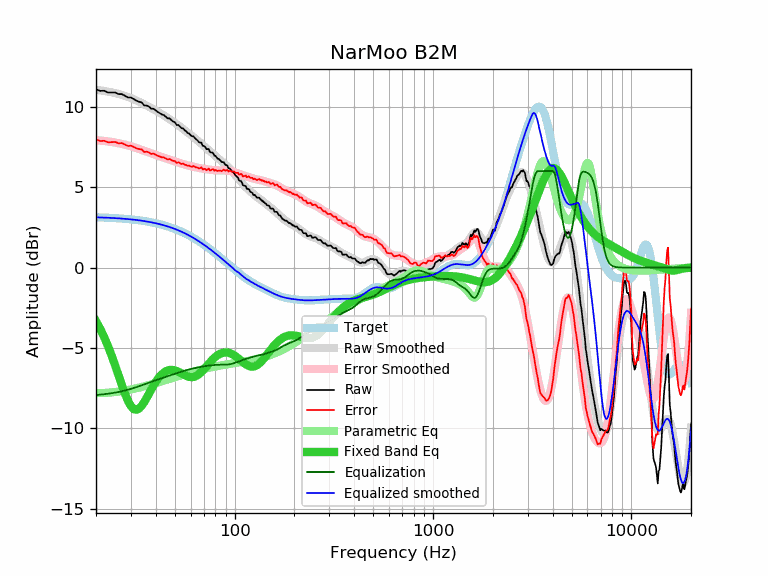

Source data for this figure (header and first rows):
frequency, raw, error, smoothed, error_smoothed, equalization, parametric_eq, equalized_raw, equalized_smoothed, target
20, 11.09, 7.96, 11.05, 7.92, -7.92, -3.33, 3.16, 3.13, 3.13
21, 10.99, 7.87, 11.02, 7.90, -7.90, -3.81, 3.09, 3.12, 3.12
22, 11.00, 7.89, 10.98, 7.87, -7.87, -4.33, 3.12, 3.11, 3.11
23, 10.89, 7.79, 10.94, 7.84, -7.84, -4.89, 3.04, 3.10, 3.10
24, 10.89, 7.80, 10.90, 7.81, -7.81, -5.48, 3.08, 3.09, 3.09
25, 10.89, 7.81, 10.85, 7.77, -7.77, -6.10, 3.11, 3.08, 3.07
26, 10.79, 7.73, 10.80, 7.73, -7.73, -6.71, 3.05, 3.06, 3.06
27, 10.79, 7.74, 10.74, 7.69, -7.69, -7.31, 3.10, 3.05, 3.05
28, 10.68, 7.65, 10.68, 7.64, -7.64, -7.84, 3.03, 3.03, 3.03
29, 10.58, 7.56, 10.61, 7.59, -7.59, -8.29, 2.98, 3.02, 3.02
30, 10.58, 7.58, 10.54, 7.54, -7.54, -8.61, 3.04, 3.00, 3.00
31, 10.48, 7.50, 10.47, 7.49, -7.49, -8.80, 2.99, 2.98, 2.98
32, 10.38, 7.42, 10.39, 7.43, -7.43, -8.84, 2.95, 2.96, 2.96
33, 10.31, 7.37, 10.31, 7.37, -7.37, -8.76, 2.93, 2.94, 2.94
34, 10.27, 7.35, 10.23, 7.32, -7.32, -8.59, 2.95, 2.92, 2.92
35, 10.08, 7.18, 10.16, 7.26, -7.26, -8.36, 2.81, 2.89, 2.89
36, 10.08, 7.21, 10.08, 7.21, -7.21, -8.10, 2.87, 2.87, 2.87
37, 10.01, 7.16, 10.00, 7.15, -7.15, -7.83, 2.85, 2.84, 2.84
38, 9.88, 7.06, 9.92, 7.10, -7.10, -7.57, 2.77, 2.82, 2.82
39, 9.88, 7.09, 9.84, 7.05, -7.05, -7.33, 2.82, 2.79, 2.79
40, 9.78, 7.02, 9.76, 7.00, -7.00, -7.11, 2.77, 2.76, 2.76
41, 9.68, 6.95, 9.69, 6.96, -6.96, -6.92, 2.72, 2.73, 2.73
42, 9.60, 6.90, 9.61, 6.91, -6.91, -6.76, 2.68, 2.70, 2.70
43, 9.52, 6.85, 9.53, 6.87, -6.87, -6.63, 2.65, 2.66, 2.66
44, 9.48, 6.85, 9.46, 6.83, -6.83, -6.52, 2.65, 2.63, 2.63
45, 9.38, 6.78, 9.38, 6.79, -6.79, -6.45, 2.59, 2.59, 2.59
46, 9.28, 6.72, 9.31, 6.75, -6.75, -6.40, 2.53, 2.56, 2.56
47, 9.28, 6.76, 9.23, 6.71, -6.71, -6.37, 2.57, 2.52, 2.52
48, 9.17, 6.69, 9.15, 6.67, -6.67, -6.36, 2.49, 2.48, 2.48
49, 9.08, 6.63, 9.08, 6.64, -6.64, -6.37, 2.44, 2.44, 2.44
50, 9.03, 6.63, 9.00, 6.60, -6.60, -6.39, 2.43, 2.40, 2.40
51, 8.87, 6.51, 8.92, 6.56, -6.56, -6.43, 2.30, 2.36, 2.36
52, 8.87, 6.55, 8.85, 6.53, -6.53, -6.47, 2.34, 2.32, 2.32
53, 8.77, 6.49, 8.77, 6.50, -6.50, -6.53, 2.27, 2.27, 2.27
54, 8.67, 6.44, 8.69, 6.46, -6.46, -6.58, 2.20, 2.23, 2.23
55, 8.66, 6.47, 8.62, 6.43, -6.43, -6.63, 2.22, 2.18, 2.18
56, 8.54, 6.40, 8.54, 6.41, -6.41, -6.68, 2.13, 2.14, 2.14
57, 8.47, 6.38, 8.47, 6.38, -6.38, -6.73, 2.09, 2.09, 2.09
58, 8.37, 6.33, 8.40, 6.35, -6.35, -6.77, 2.01, 2.04, 2.04
59, 8.34, 6.34, 8.32, 6.33, -6.33, -6.79, 2.01, 1.99, 1.99
60, 8.23, 6.28, 8.25, 6.31, -6.31, -6.81, 1.92, 1.94, 1.94
61, 8.17, 6.27, 8.18, 6.29, -6.29, -6.81, 1.88, 1.89, 1.89
62, 8.16, 6.31, 8.11, 6.27, -6.27, -6.80, 1.89, 1.84, 1.84
63, 8.06, 6.26, 8.04, 6.25, -6.25, -6.77, 1.81, 1.79, 1.79
64, 7.97, 6.23, 7.97, 6.23, -6.23, -6.74, 1.74, 1.74, 1.74
65, 7.91, 6.22, 7.90, 6.21, -6.21, -6.69, 1.69, 1.69, 1.69
66, 7.81, 6.17, 7.83, 6.20, -6.20, -6.63, 1.61, 1.64, 1.64
67, 7.77, 6.18, 7.76, 6.18, -6.18, -6.56, 1.59, 1.58, 1.58
68, 7.77, 6.24, 7.70, 6.17, -6.17, -6.48, 1.60, 1.53, 1.53
69, 7.57, 6.09, 7.63, 6.15, -6.15, -6.40, 1.41, 1.48, 1.48
70, 7.57, 6.14, 7.56, 6.14, -6.14, -6.32, 1.43, 1.42, 1.42
71, 7.51, 6.14, 7.50, 6.13, -6.13, -6.23, 1.38, 1.37, 1.37
72, 7.37, 6.05, 7.43, 6.12, -6.12, -6.15, 1.25, 1.31, 1.31
73, 7.37, 6.11, 7.36, 6.10, -6.10, -6.06, 1.26, 1.26, 1.26
74, 7.37, 6.16, 7.30, 6.10, -6.10, -5.97, 1.27, 1.21, 1.21
75, 7.19, 6.04, 7.24, 6.09, -6.09, -5.89, 1.10, 1.15, 1.15
76, 7.16, 6.06, 7.17, 6.08, -6.08, -5.81, 1.08, 1.10, 1.10
77, 7.16, 6.11, 7.11, 6.07, -6.07, -5.74, 1.09, 1.04, 1.04
78, 7.11, 6.12, 7.05, 6.06, -6.06, -5.67, 1.04, 0.99, 0.99
79, 6.96, 6.02, 6.99, 6.06, -6.06, -5.61, 0.90, 0.93, 0.93
... 553 more rows
